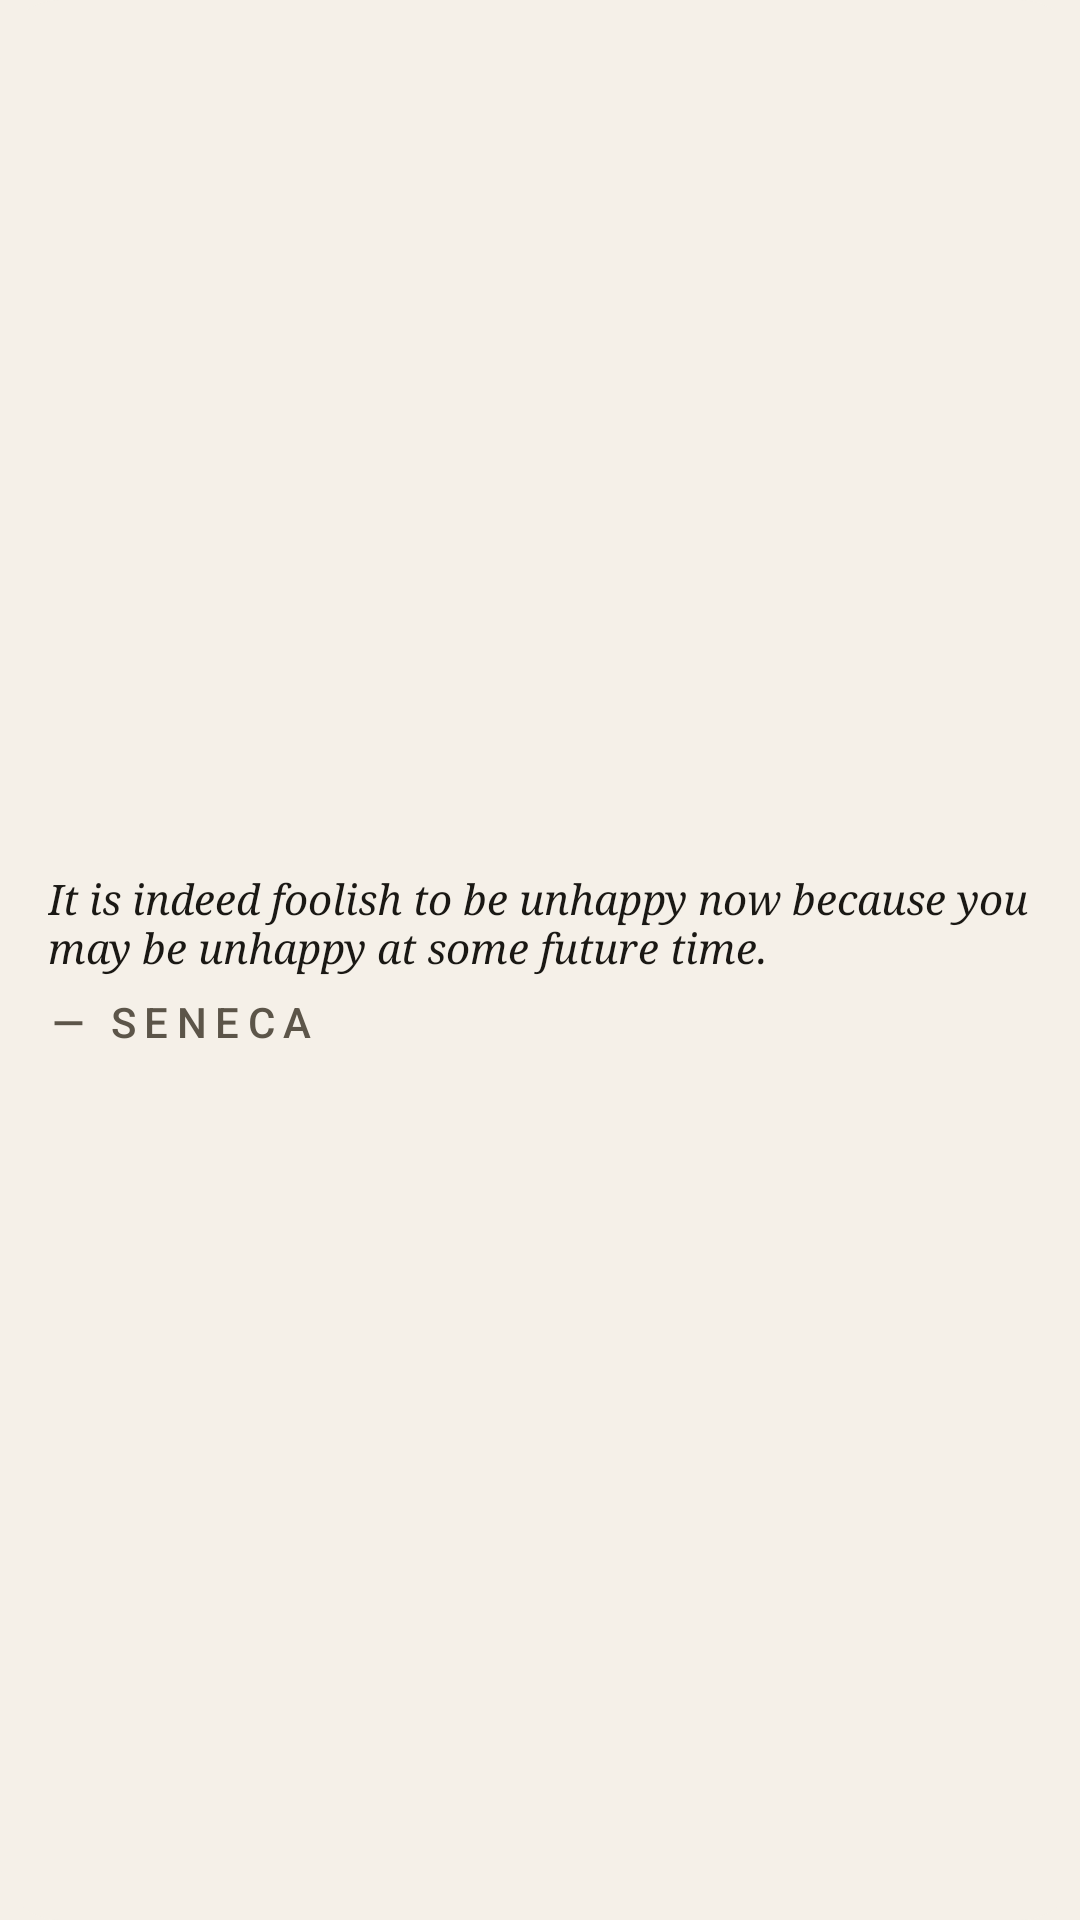

Layout XML and referenced resources for this Android screen:
<!-- AndroidManifest.xml: application theme Theme.Ataraxy -->
<!-- res/layout/widget_quote_card_follow.xml -->
<?xml version="1.0" encoding="utf-8"?>
<LinearLayout xmlns:android="http://schemas.android.com/apk/res/android"
    android:id="@+id/widget_root"
    android:background="@drawable/widget_bg_follow"
    android:layout_width="match_parent"
    android:layout_height="match_parent"
    android:gravity="center_vertical"
    android:orientation="vertical"
    android:paddingHorizontal="16dp"
    android:paddingVertical="14dp">

    <TextView
        android:id="@+id/widget_quote"
        android:layout_width="match_parent"
        android:layout_height="wrap_content"
        android:ellipsize="end"
        android:fontFamily="serif"
        android:gravity="start"
        android:maxLines="4"
        android:text="@string/widget_preview_quote"
        android:textColor="@color/widget_quote_follow"
        android:textStyle="italic" />

    <TextView
        android:id="@+id/widget_author"
        android:layout_width="match_parent"
        android:layout_height="wrap_content"
        android:layout_marginTop="6dp"
        android:ellipsize="end"
        android:fontFamily="sans-serif-medium"
        android:gravity="start"
        android:letterSpacing="0.2"
        android:maxLines="1"
        android:text="@string/widget_preview_author"
        android:textColor="@color/widget_author_follow" />
</LinearLayout>
<!-- resources referenced by this layout -->
<resources>
  <color name="widget_author_follow">#5C5549</color>
  <color name="widget_quote_follow">#1A1814</color>
  <!-- drawable widget_bg_follow (drawable) -->
  <?xml version="1.0" encoding="utf-8"?>
  <shape xmlns:android="http://schemas.android.com/apk/res/android" android:shape="rectangle">
      <solid android:color="@color/widget_bg_follow_fill" />
      <corners android:radius="20dp" />
  </shape>
  <string name="widget_preview_author">— SENECA</string>
  <string name="widget_preview_quote">It is indeed foolish to be unhappy now because you may be unhappy at some future time.</string>
  <style name="Theme.Ataraxy" parent="android:Theme.Material.Light.NoActionBar">
          <item name="android:windowBackground">@color/cream_background</item>
          <item name="android:statusBarColor">@android:color/transparent</item>
          <item name="android:navigationBarColor">@android:color/transparent</item>
          <item name="android:windowLayoutInDisplayCutoutMode">shortEdges</item>
      </style>
  <color name="widget_bg_follow_fill">#F5F0E8</color>
  <color name="cream_background">#F5F0E8</color>
</resources>
